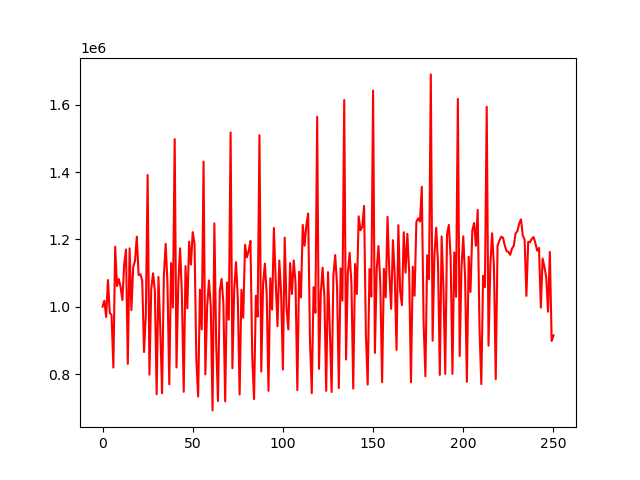

The table this chart was drawn from, first rows:
account_value, date, daily_return
1000000, 2018-01-02, 
1017952, 2018-01-03, 0.01795
969383, 2018-01-04, -0.04771
1079190, 2018-01-05, 0.1133
981461, 2018-01-08, -0.09056
975137, 2018-01-09, -0.006443
819080, 2018-01-10, -0.16
1178250, 2018-01-11, 0.4385
1061241, 2018-01-12, -0.09931
1082030, 2018-01-16, 0.01959
1058241, 2018-01-17, -0.02199
1019773, 2018-01-18, -0.03635
1125434, 2018-01-19, 0.1036
1169844, 2018-01-22, 0.03946
830071, 2018-01-23, -0.2904
1173259, 2018-01-24, 0.4134
989696, 2018-01-25, -0.1565
1118046, 2018-01-26, 0.1297
1135783, 2018-01-29, 0.01586
1208150, 2018-01-30, 0.06372
1094154, 2018-01-31, -0.09436
1096403, 2018-02-01, 0.002056
1077267, 2018-02-02, -0.01745
865299, 2018-02-05, -0.1968
975286, 2018-02-06, 0.1271
1391223, 2018-02-07, 0.4265
798154, 2018-02-08, -0.4263
1052704, 2018-02-09, 0.3189
1099388, 2018-02-12, 0.04435
1046610, 2018-02-13, -0.04801
739868, 2018-02-14, -0.2931
1088290, 2018-02-15, 0.4709
938172, 2018-02-16, -0.1379
742806, 2018-02-20, -0.2082
1093167, 2018-02-21, 0.4717
1186591, 2018-02-22, 0.08546
1068908, 2018-02-23, -0.09918
769246, 2018-02-26, -0.2803
1129613, 2018-02-27, 0.4685
997584, 2018-02-28, -0.1169
1497800, 2018-03-01, 0.5014
819435, 2018-03-02, -0.4529
1069242, 2018-03-05, 0.3049
1173361, 2018-03-06, 0.09738
1035592, 2018-03-07, -0.1174
747046, 2018-03-08, -0.2786
1120616, 2018-03-09, 0.5001
994970, 2018-03-12, -0.1121
1193281, 2018-03-13, 0.1993
1125172, 2018-03-14, -0.05708
1221516, 2018-03-15, 0.08563
1186486, 2018-03-16, -0.02868
842922, 2018-03-19, -0.2896
733227, 2018-03-20, -0.1301
1050734, 2018-03-21, 0.433
932357, 2018-03-22, -0.1127
1431043, 2018-03-23, 0.5349
798924, 2018-03-26, -0.4417
1000967, 2018-03-27, 0.2529
1077934, 2018-03-28, 0.07689
... 191 more rows
